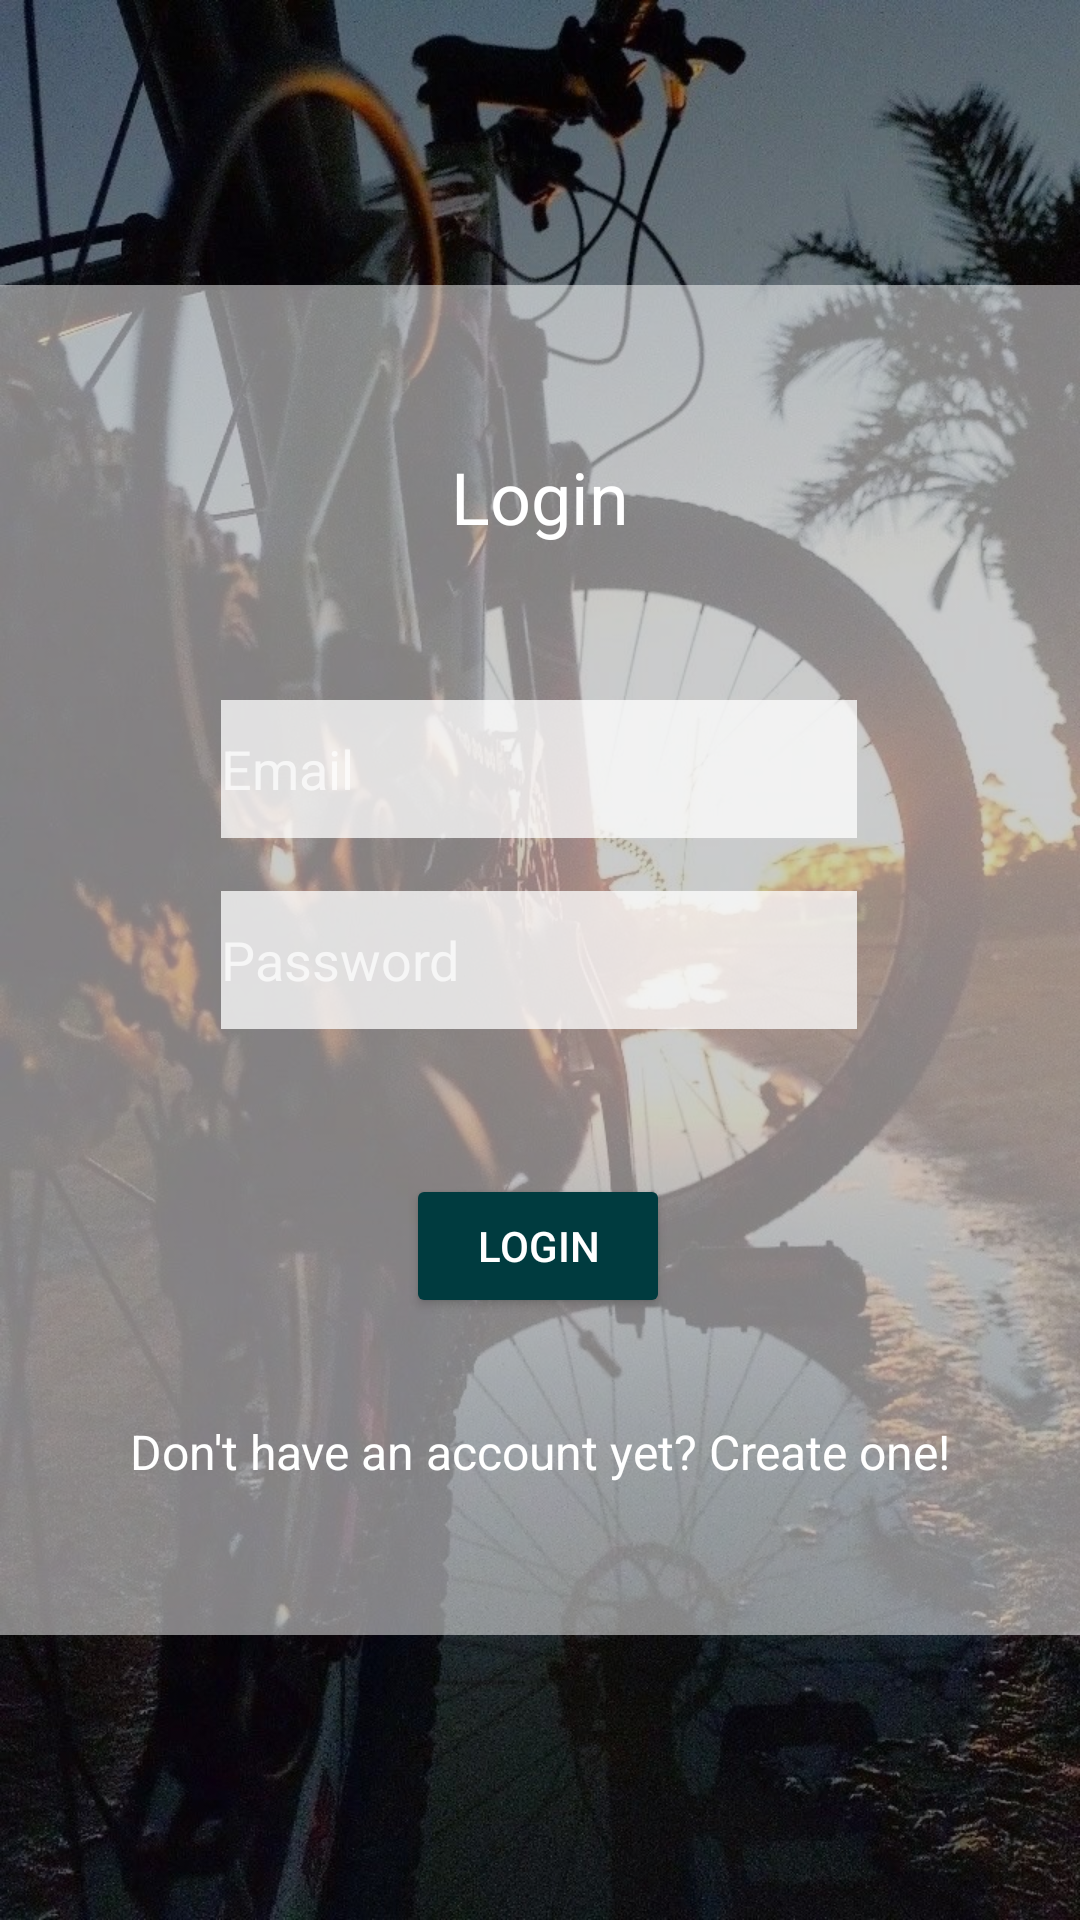

This screen was rendered from an Android layout file. Write that file and the resources it references.
<!-- AndroidManifest.xml: application theme Theme.AppCompat.NoActionBar -->
<!-- res/layout/activity_login.xml -->
<?xml version="1.0" encoding="utf-8"?>
<androidx.constraintlayout.widget.ConstraintLayout xmlns:android="http://schemas.android.com/apk/res/android"
    xmlns:app="http://schemas.android.com/apk/res-auto"
    xmlns:tools="http://schemas.android.com/tools"
    android:layout_width="match_parent"
    android:layout_height="match_parent"
    tools:context=".LoginActivity">

    <ImageView
        android:id="@+id/imageView"
        android:layout_width="wrap_content"
        android:layout_height="wrap_content"
        app:layout_constraintBottom_toBottomOf="parent"
        app:layout_constraintEnd_toEndOf="parent"
        app:layout_constraintStart_toStartOf="parent"
        app:layout_constraintTop_toTopOf="parent"
        app:srcCompat="@drawable/bicicletafundo" />

    <TextView
        android:id="@+id/textView2"
        android:layout_width="372dp"
        android:layout_height="450dp"
        android:background="#80FFFFFF"
        app:layout_constraintBottom_toBottomOf="parent"
        app:layout_constraintEnd_toEndOf="@+id/imageView"
        app:layout_constraintStart_toStartOf="parent"
        app:layout_constraintTop_toTopOf="parent" />

    <TextView
        android:id="@+id/textView3"
        android:layout_width="wrap_content"
        android:layout_height="wrap_content"
        android:text="Login"
        android:textColor="#FFFFFF"
        android:textSize="24sp"
        app:layout_constraintBottom_toBottomOf="parent"
        app:layout_constraintEnd_toEndOf="@+id/imageView"
        app:layout_constraintStart_toStartOf="parent"
        app:layout_constraintTop_toTopOf="parent"
        app:layout_constraintVertical_bias="0.246" />

    <EditText
        android:id="@+id/editTextTextEmailAddress"
        android:layout_width="212dp"
        android:layout_height="46dp"
        android:background="#BFFFFFFF"
        android:ems="10"
        android:hint="Email"
        android:inputType="textEmailAddress"
        app:layout_constraintBottom_toBottomOf="parent"
        app:layout_constraintEnd_toEndOf="parent"
        app:layout_constraintHorizontal_bias="0.497"
        app:layout_constraintStart_toStartOf="parent"
        app:layout_constraintTop_toTopOf="parent"
        app:layout_constraintVertical_bias="0.393" />

    <EditText
        android:id="@+id/editTextTextPassword2"
        android:layout_width="212dp"
        android:layout_height="46dp"
        android:background="#BFFFFFFF"
        android:ems="10"
        android:hint="Password"
        android:inputType="textPassword"
        app:layout_constraintBottom_toBottomOf="parent"
        app:layout_constraintEnd_toEndOf="@+id/imageView"
        app:layout_constraintHorizontal_bias="0.497"
        app:layout_constraintStart_toStartOf="parent"
        app:layout_constraintTop_toTopOf="parent" />

    <Button
        android:id="@+id/loginButton"
        android:layout_width="wrap_content"
        android:layout_height="wrap_content"
        android:backgroundTint="#003B3F"
        android:onClick="ClickToCreate"
        android:text="Login"
        app:layout_constraintBottom_toBottomOf="parent"
        app:layout_constraintEnd_toEndOf="parent"
        app:layout_constraintHorizontal_bias="0.498"
        app:layout_constraintStart_toStartOf="parent"
        app:layout_constraintTop_toTopOf="@+id/imageView"
        app:layout_constraintVertical_bias="0.661" />

    <TextView
        android:id="@+id/textView4"
        android:layout_width="wrap_content"
        android:layout_height="wrap_content"
        android:onClick="GoCreate"
        android:text="Don't have an account yet? Create one!"
        android:textColor="#FFFFFF"
        android:textSize="16sp"
        app:layout_constraintBottom_toBottomOf="parent"
        app:layout_constraintEnd_toEndOf="parent"
        app:layout_constraintStart_toStartOf="parent"
        app:layout_constraintTop_toTopOf="parent"
        app:layout_constraintVertical_bias="0.765" />
</androidx.constraintlayout.widget.ConstraintLayout>
<!-- resources referenced by this layout -->
<resources>
  <!-- drawable bicicletafundo: jpg bitmap (drawable, 242889 bytes) -->
</resources>
